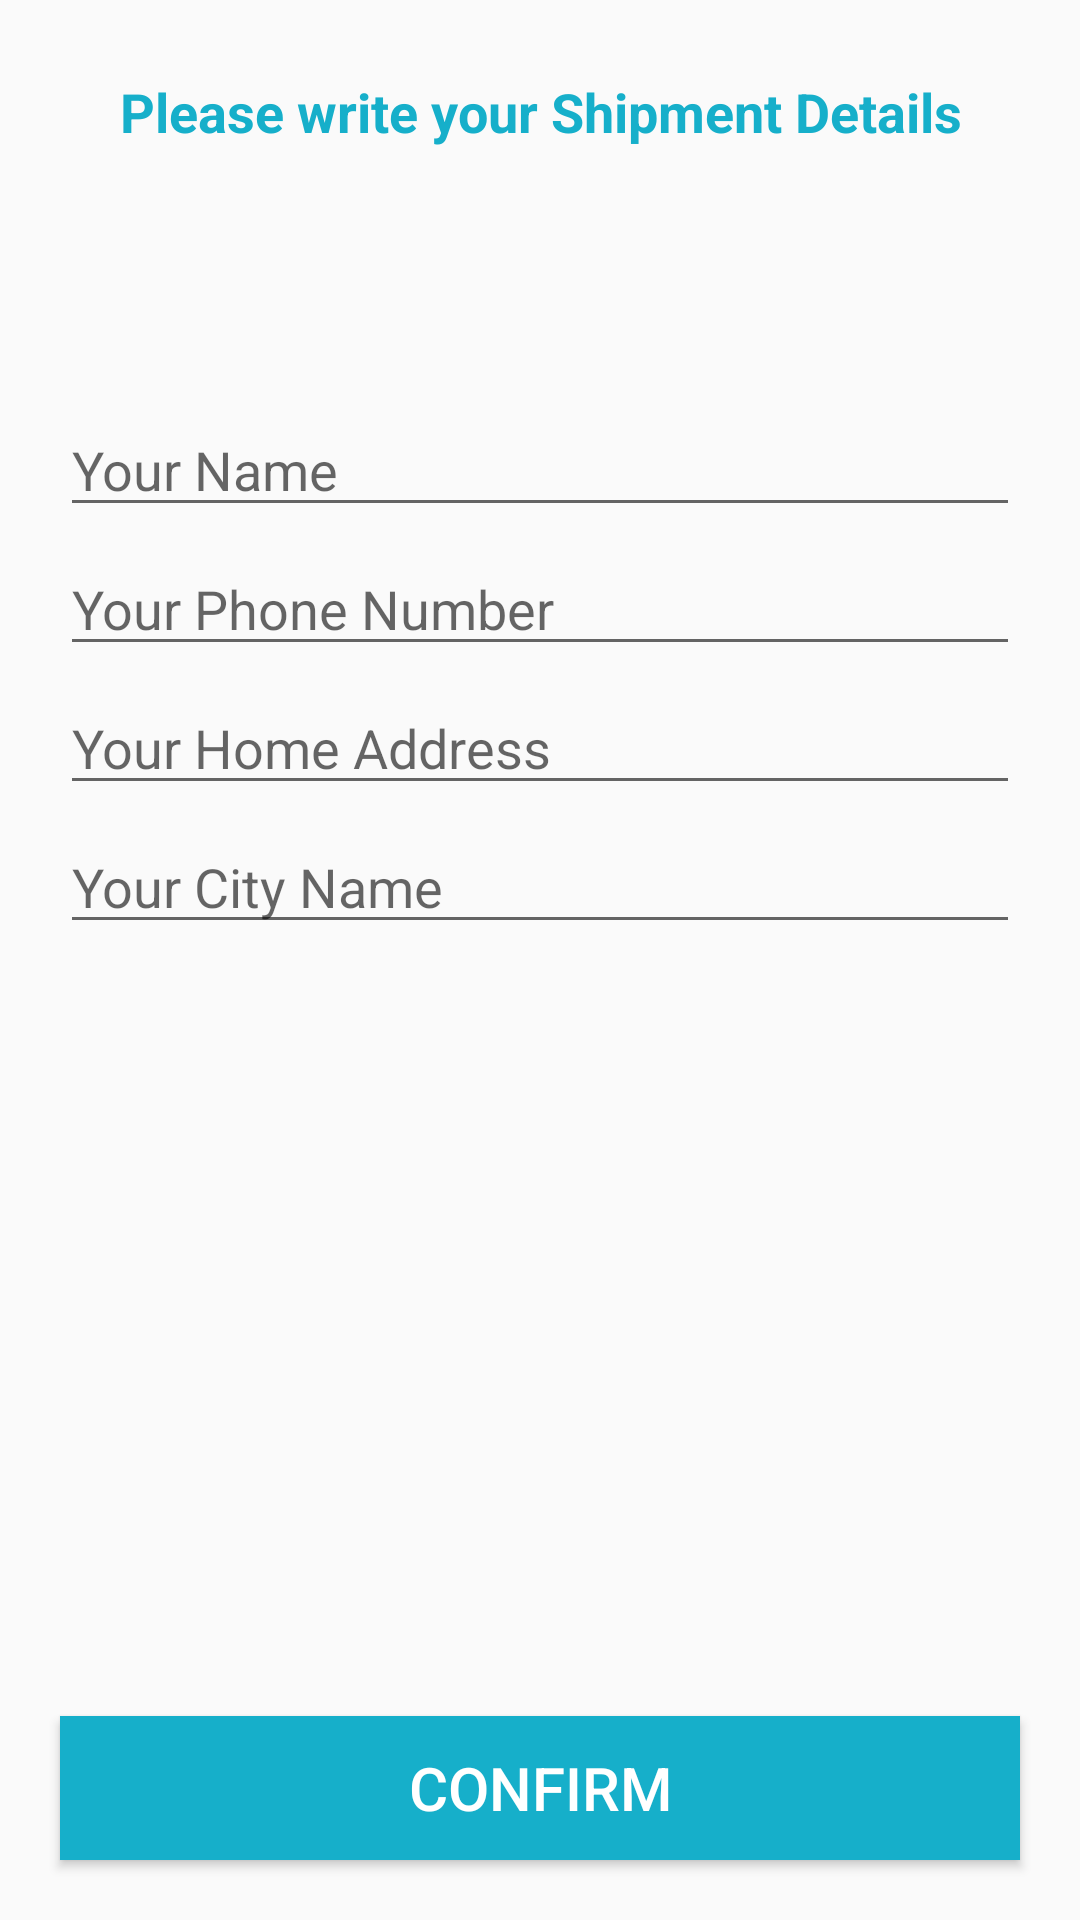

This screen was rendered from an Android layout file. Write that file and the resources it references.
<!-- AndroidManifest.xml: application theme AppTheme -->
<!-- res/layout/activity_confirm_final_order.xml -->
<?xml version="1.0" encoding="utf-8"?>
<RelativeLayout
    xmlns:android="http://schemas.android.com/apk/res/android"
    xmlns:app="http://schemas.android.com/apk/res-auto"
    xmlns:tools="http://schemas.android.com/tools"
    android:layout_width="match_parent"
    android:layout_height="match_parent"
    tools:context=".Buyers.ConfirmFinalOrderActivity">

    <TextView
        android:id="@+id/txt"
        android:layout_width="match_parent"
        android:layout_height="wrap_content"
        android:text="@string/shipmet_details"
        android:textSize="18dp"
        android:textColor="@color/colorPrimaryDark"
        android:layout_margin="25dp"
        android:textAlignment="center"
        android:textStyle="bold"
        />

    <EditText
        android:id="@+id/shippment_name"
        android:layout_width="match_parent"
        android:layout_height="wrap_content"
        android:layout_below="@+id/txt"
        android:layout_marginTop="60dp"
        android:layout_marginLeft="20dp"
        android:layout_marginRight="20dp"
        android:hint="@string/your_name_ConfirmFinalOrderActivity"
        />

    <EditText
        android:id="@+id/shippment_phone_number"
        android:layout_width="match_parent"
        android:layout_height="wrap_content"
        android:layout_below="@+id/shippment_name"
        android:layout_marginTop="5dp"
        android:layout_marginLeft="20dp"
        android:inputType="number"
        android:layout_marginRight="20dp"
        android:hint="@string/your_phone_number_ConfirmFinalOrderActivity"
        />

    <EditText
        android:id="@+id/shippment_address"
        android:layout_width="match_parent"
        android:layout_height="wrap_content"
        android:layout_below="@+id/shippment_phone_number"
        android:layout_marginTop="5dp"
        android:layout_marginLeft="20dp"
        android:layout_marginRight="20dp"
        android:hint="@string/your_home_address_ConfirmFinalOrderActivity"
        />

    <EditText
        android:id="@+id/shippment_city"
        android:layout_width="match_parent"
        android:layout_height="wrap_content"
        android:layout_below="@+id/shippment_address"
        android:layout_marginTop="5dp"
        android:layout_marginLeft="20dp"
        android:layout_marginRight="20dp"
        android:hint="@string/your_city_name_ConfirmFinalOrderActivity"
        />


    <Button
        android:id="@+id/confirm_final_order_btn"
        android:layout_width="match_parent"
        android:layout_height="wrap_content"
        android:layout_alignParentBottom="true"
        android:layout_margin="20dp"
        android:text="@string/confirm_btn_ConfirmFinalOrderActivity"
        android:background="@color/colorPrimaryDark"
        android:textColor="@android:color/white"
        android:textSize="20dp"
        />

</RelativeLayout>
<!-- resources referenced by this layout -->
<resources>
  <color name="colorPrimaryDark">#16AFCA</color>
  <string name="confirm_btn_ConfirmFinalOrderActivity">Confirm</string>
  <string name="shipmet_details">Please write your Shipment Details</string>
  <string name="your_city_name_ConfirmFinalOrderActivity">Your City Name</string>
  <string name="your_home_address_ConfirmFinalOrderActivity">Your Home Address</string>
  <string name="your_name_ConfirmFinalOrderActivity">Your Name</string>
  <string name="your_phone_number_ConfirmFinalOrderActivity">Your Phone Number</string>
  <style name="AppTheme" parent="Theme.AppCompat.Light.NoActionBar">
          
          <item name="colorPrimary">@color/colorPrimary</item>
          <item name="colorPrimaryDark">@color/colorPrimaryDark</item>
          <item name="colorAccent">@color/colorAccent</item>
      </style>
  <color name="colorPrimary">#0CAA9D</color>
  <color name="colorAccent">#03DAC5</color>
</resources>
